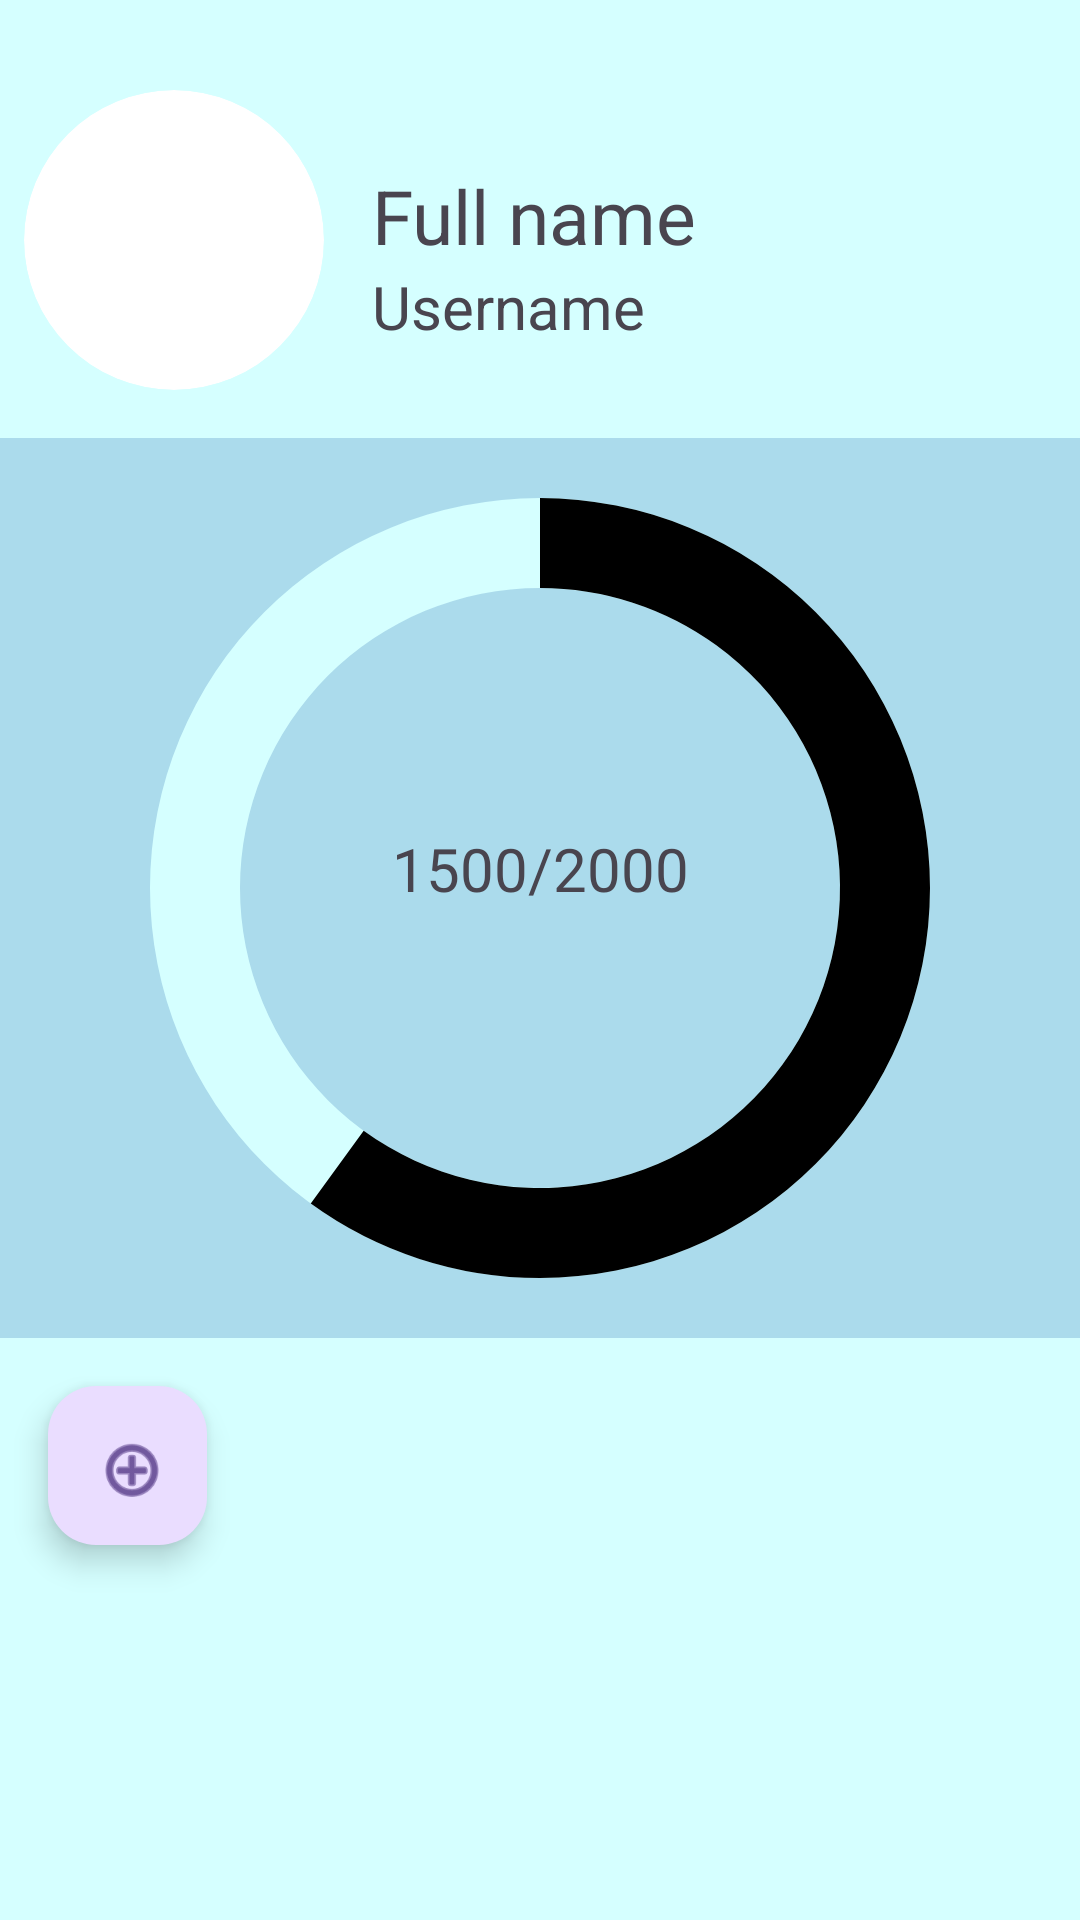

The Android layout XML behind this screen, and the referenced resources:
<!-- AndroidManifest.xml: application theme Theme.BudgetBowl -->
<!-- res/layout/fragment_home.xml -->
<?xml version="1.0" encoding="utf-8"?>
<LinearLayout xmlns:android="http://schemas.android.com/apk/res/android"
    xmlns:app="http://schemas.android.com/apk/res-auto"
    xmlns:tools="http://schemas.android.com/tools"
    android:layout_width="match_parent"
    android:layout_height="match_parent"
    android:orientation="vertical"
    tools:context=".ui.home.HomeFragment"
    android:background="@color/backgroundBlue">

    <LinearLayout
        android:layout_width="match_parent"
        android:layout_height="wrap_content"
        android:paddingTop="30dp"
        android:paddingStart="8dp"
        android:orientation="horizontal">

        <androidx.cardview.widget.CardView
            android:layout_width="100dp"
            android:layout_height="100dp"
            android:layout_gravity="center_horizontal"
            android:layout_marginTop="16dp"
            app:cardCornerRadius="100dp"
            app:cardElevation="0dp">

            <ImageView
                android:id="@+id/ProfilePic"
                android:layout_width="match_parent"
                android:layout_height="match_parent"
                android:scaleType="centerCrop"
                tools:srcCompat="@drawable/pfpwithborder__3_" />

        </androidx.cardview.widget.CardView>

        <LinearLayout
            android:layout_width="match_parent"
            android:layout_height="wrap_content"
            android:orientation="vertical">

            <TextView
                android:id="@+id/txtProfileName"
                android:layout_width="match_parent"
                android:layout_height="wrap_content"
                android:text= "Full name"
                android:textSize="25dp"
                android:paddingTop = "25dp"
                android:paddingStart="16dp"
                />

            <TextView
                android:id="@+id/txtProfileUsername"
                android:layout_width="match_parent"
                android:layout_height="wrap_content"
                android:text= "Username"
                android:textSize="20dp"
                android:paddingStart="16dp"

                />

        </LinearLayout>

    </LinearLayout>

    <LinearLayout
        android:layout_width="match_parent"
        android:layout_height="wrap_content">

        <androidx.recyclerview.widget.RecyclerView
            android:layout_width="match_parent"
            android:layout_height="wrap_content"
            android:id="@+id/rvCategoryProgress">
        </androidx.recyclerview.widget.RecyclerView>
    </LinearLayout>

<FrameLayout
    android:layout_width="match_parent"
    android:layout_height="wrap_content"
    android:background="@color/inputBlue">

    
   <ProgressBar
        android:id="@+id/background_progressbar"
        style="?android:attr/progressBarStyleHorizontal"
        android:layout_width="match_parent"
        android:layout_height="300dp"
        android:indeterminate="false"
        android:max="100"
        android:progress="100"
        android:progressDrawable="@drawable/stats_fill"

  />

    
    <ProgressBar
        android:id="@+id/stats_progressbar"
        style="?android:attr/progressBarStyleHorizontal"
        android:layout_width="match_parent"
        android:layout_height="300dp"
        android:indeterminate="false"
        android:max="100"
        android:progress="60"
        android:progressDrawable="@drawable/stats_progress" />

    
    <TextView
        android:id="@+id/number_of_calories"
        android:layout_width="match_parent"
        android:layout_height="wrap_content"
        android:text="1500/2000"
        android:textSize="20sp"
        android:textAlignment="center"
        android:layout_marginTop="130dp"
     />


</FrameLayout>
    

    <com.google.android.material.floatingactionbutton.FloatingActionButton
        android:id="@+id/floatingActionButton"
        android:layout_width="53dp"
        android:layout_height="61dp"
        android:layout_marginStart="16dp"
        android:layout_marginTop="16dp"
        android:layout_marginEnd="54dp"
        android:clickable="true"
        android:src="@android:drawable/ic_menu_add"
        app:layout_constraintBottom_toBottomOf="parent"
        app:layout_constraintEnd_toEndOf="parent"
        app:layout_constraintHorizontal_bias="1.0"
        app:layout_constraintStart_toStartOf="parent"
        app.layout_constraintTop_toTopOf="parent"
        app:layout_constraintVertical_bias="0.909" />

</LinearLayout>
<!-- resources referenced by this layout -->
<resources>
  <color name="backgroundBlue"> #D5FFFF</color>
  <color name="inputBlue">#ABDBEC</color>
  <!-- drawable stats_fill (drawable) -->
  <?xml version="1.0" encoding="utf-8"?>
      <rotate xmlns:android="http://schemas.android.com/apk/res/android"
          android:fromDegrees="270"
          android:toDegrees="270">
          <shape
              android:innerRadius="100dp"
              android:shape="ring"
              android:thickness="30dp"
              android:useLevel="true">
              <solid android:color="@color/backgroundBlue" />
          </shape>
      </rotate>
  <!-- drawable stats_progress (drawable) -->
  <?xml version="1.0" encoding="utf-8"?>
      <rotate xmlns:android="http://schemas.android.com/apk/res/android"
          android:fromDegrees="270"
          android:toDegrees="270">
          <shape
              android:innerRadius="100sp"
              android:shape="ring"
              android:thickness="30sp"
              android:useLevel="true">
              <solid android:color="@color/black" />
          </shape>
      </rotate>
  <style name="Theme.BudgetBowl" parent="Base.Theme.BudgetBowl" />
  <color name="black">#FF000000</color>
  <style name="Base.Theme.BudgetBowl" parent="Theme.Material3.DayNight.NoActionBar">
          
          
      </style>
</resources>
